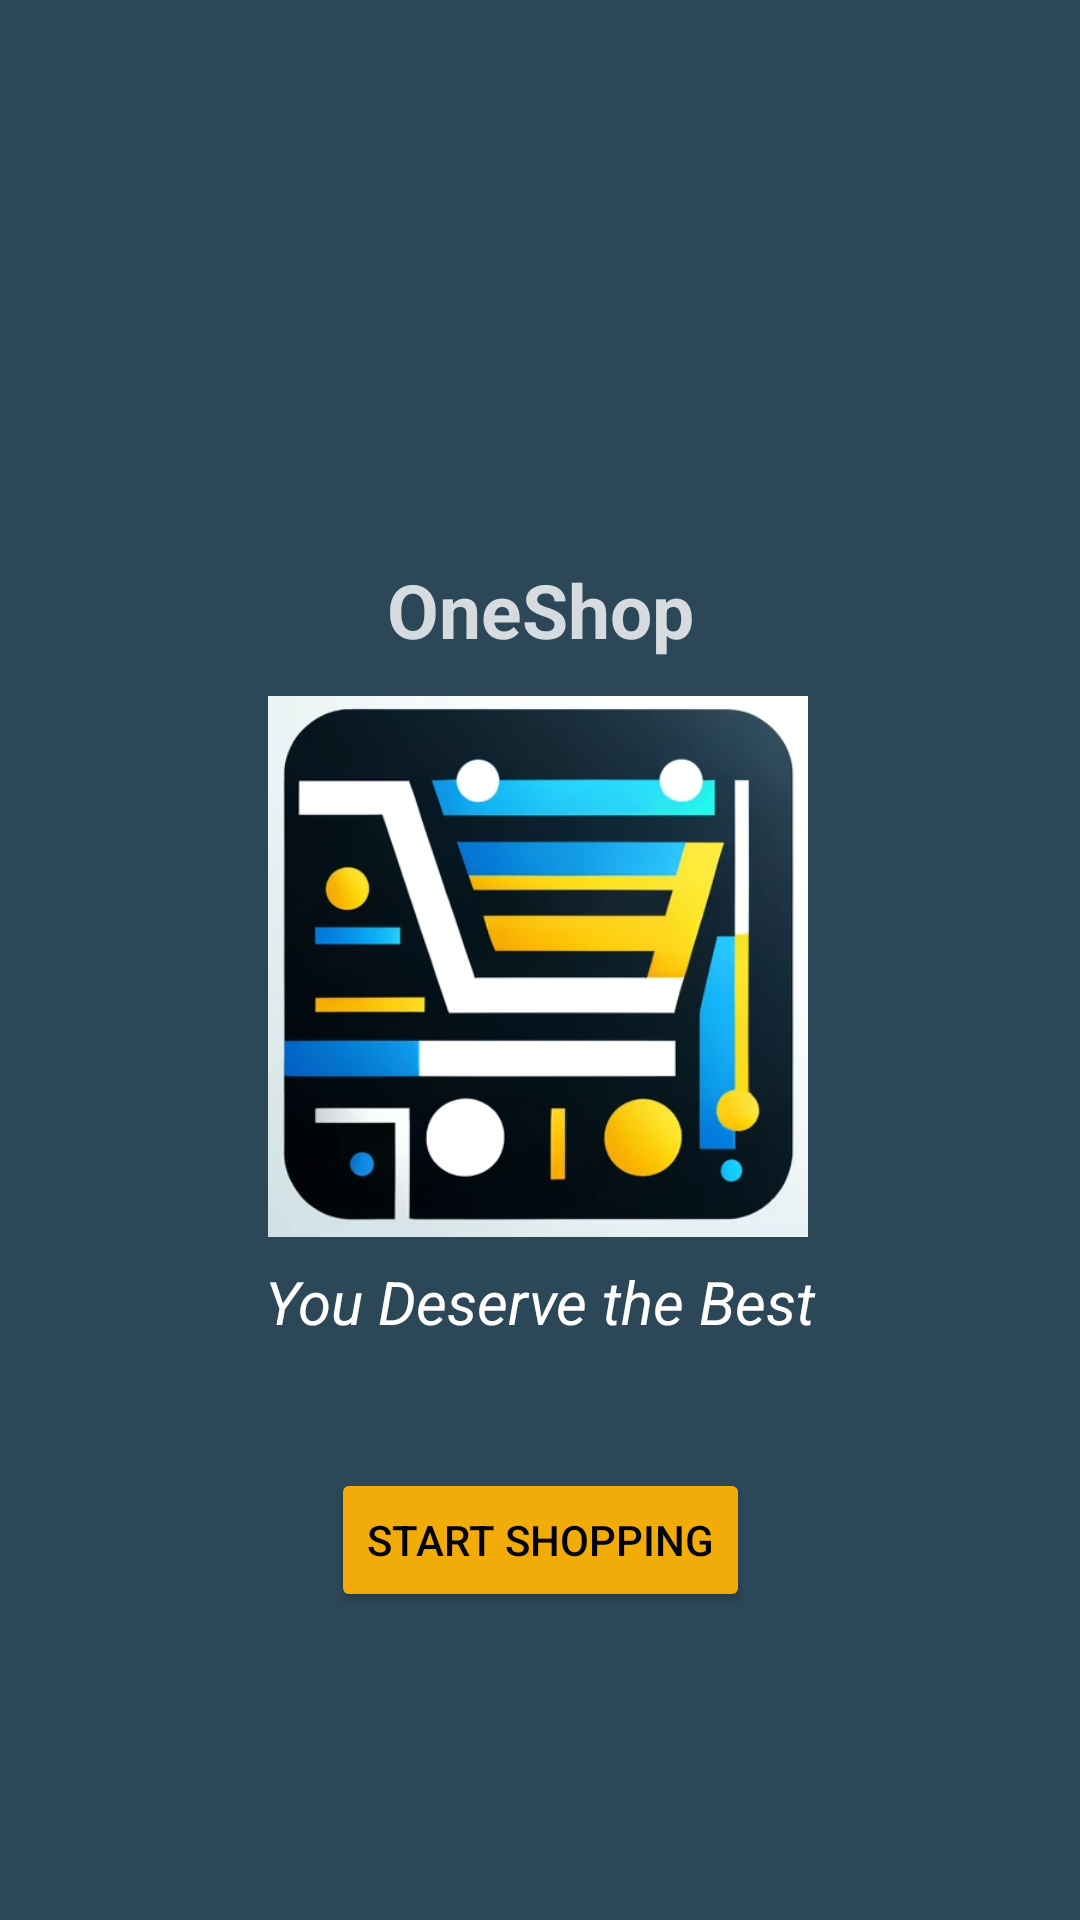

Write the Android layout XML for this screen, with the resource values it uses.
<!-- AndroidManifest.xml: application theme Theme.Ecommercefinal -->
<!-- res/layout/activity_main.xml -->
<?xml version="1.0" encoding="utf-8"?>
<androidx.constraintlayout.widget.ConstraintLayout xmlns:android="http://schemas.android.com/apk/res/android"
    xmlns:app="http://schemas.android.com/apk/res-auto"
    xmlns:tools="http://schemas.android.com/tools"
    android:id="@+id/activity_main"
    android:layout_width="match_parent"
    android:layout_height="match_parent"
    android:background="@color/logoBlue"
    tools:context=".MainActivity">

    <TextView
        android:id="@+id/brandName"
        android:layout_width="wrap_content"
        android:layout_height="wrap_content"
        android:text="@string/brand_name"
        android:textColor="@color/logoWhite"
        android:textSize="25sp"
        android:textStyle="bold"
        app:layout_constraintBottom_toTopOf="@+id/logo"
        app:layout_constraintEnd_toEndOf="parent"
        app:layout_constraintStart_toStartOf="parent"
        app:layout_constraintTop_toTopOf="parent"
        app:layout_constraintVertical_bias="0.94" />

    <ImageView
        android:id="@+id/logo"
        android:layout_width="180dp"
        android:layout_height="wrap_content"
        android:layout_marginTop="232dp"
        android:adjustViewBounds="true"
        android:contentDescription="@string/logo_description"
        android:scaleType="fitCenter"
        app:layout_constraintEnd_toEndOf="parent"
        app:layout_constraintHeight_percent=".2"
        app:layout_constraintHorizontal_bias="0.497"
        app:layout_constraintStart_toStartOf="parent"
        app:layout_constraintTop_toTopOf="parent"
        app:layout_constraintWidth_percent=".5"
        app:srcCompat="@drawable/logo" />

    <TextView
        android:id="@+id/tagline"
        android:layout_width="wrap_content"
        android:layout_height="wrap_content"
        android:layout_marginTop="8dp"
        android:text="@string/tagline"
        android:textColor="@color/white"
        android:textSize="20sp"
        android:textStyle="italic"
        app:layout_constraintEnd_toEndOf="parent"
        app:layout_constraintStart_toStartOf="parent"
        app:layout_constraintTop_toBottomOf="@+id/logo" />

    <Button
        android:id="@+id/btnStart"
        android:layout_width="wrap_content"
        android:layout_height="wrap_content"
        android:layout_marginTop="36dp"
        android:backgroundTint="@color/logoYellow"
        android:text="@string/btn_start_text"
        android:textColor="@color/logoDarkBlue"
        app:layout_constraintBottom_toBottomOf="parent"
        app:layout_constraintEnd_toEndOf="parent"
        app:layout_constraintStart_toStartOf="parent"
        app:layout_constraintTop_toBottomOf="@+id/tagline"
        app:layout_constraintVertical_bias="0.055" />
</androidx.constraintlayout.widget.ConstraintLayout>
<!-- resources referenced by this layout -->
<resources>
  <color name="logoBlue">#2C4757</color>
  <color name="logoDarkBlue">#020408</color>
  <color name="logoWhite">#D5DBDE</color>
  <color name="logoYellow">#F2AC09</color>
  <color name="white">#FFFFFFFF</color>
  <!-- drawable logo: png bitmap (drawable, 123750 bytes) -->
  <string name="brand_name">OneShop</string>
  <string name="btn_start_text">Start Shopping</string>
  <string name="logo_description">OneShop logo</string>
  <string name="tagline">You Deserve the Best</string>
  <style name="Theme.Ecommercefinal" parent="Base.Theme.Ecommercefinal" />
  <style name="Base.Theme.Ecommercefinal" parent="Theme.Material3.DayNight.NoActionBar">
          
          
      </style>
</resources>
